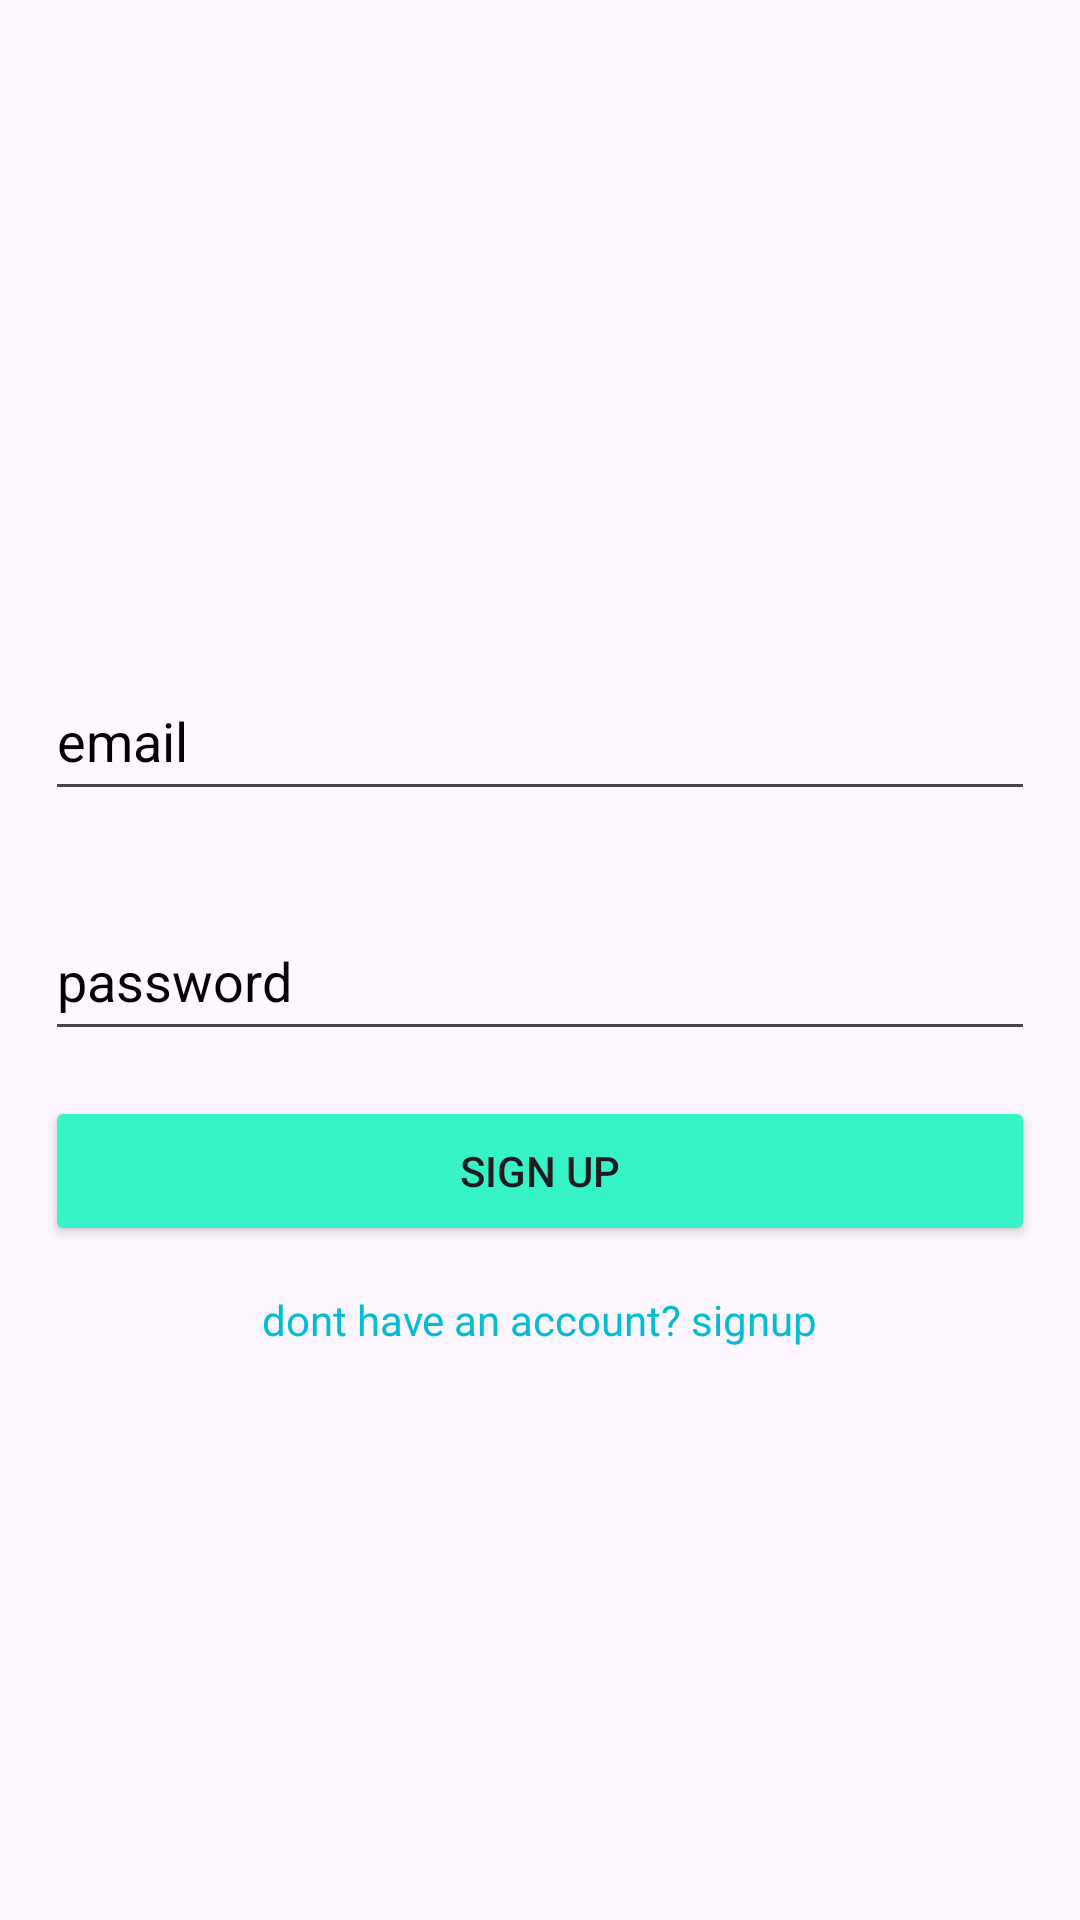

Layout XML and referenced resources for this Android screen:
<!-- AndroidManifest.xml: application theme Theme.Morningfirebaseauth2 -->
<!-- res/layout/activity_login.xml -->
<?xml version="1.0" encoding="utf-8"?>
<LinearLayout xmlns:android="http://schemas.android.com/apk/res/android"
    xmlns:app="http://schemas.android.com/apk/res-auto"
    xmlns:tools="http://schemas.android.com/tools"
    android:layout_width="match_parent"
    android:layout_height="match_parent"
    android:orientation="vertical"
    android:gravity="center"
    tools:context=".MainActivity">

    <ImageView
        android:src="@drawable/iconlog"
        android:layout_width="wrap_content"
        android:layout_height="wrap_content">

    </ImageView>

    <EditText
        android:id="@+id/email1"
        android:hint="email"
        android:layout_marginTop="30dp"
        android:textColorHint="@color/black"
        android:inputType="textEmailAddress"
        android:autofillHints="emailAddress"
        android:layout_width="match_parent"
        android:layout_height="50dp"
        android:layout_marginLeft="15dp"
        android:layout_marginRight="15dp">

    </EditText>

    <EditText
        android:id="@+id/password1"
        android:hint="password"
        android:layout_marginTop="30dp"
        android:textColorHint="@color/black"
        android:inputType="textPassword"
        android:autofillHints="password"
        android:layout_width="match_parent"
        android:layout_height="50dp"
        android:layout_marginLeft="15dp"
        android:layout_marginRight="15dp">

    </EditText>



    <Button
        android:id="@+id/signup1"
        android:text="Sign Up"
        android:layout_marginLeft="15dp"
        android:layout_marginRight="15dp"
        android:layout_marginTop="15dp"
        android:backgroundTint="#36F4C8"
        android:layout_width="match_parent"
        android:layout_height="50dp">
    </Button>

    <TextView
        android:id="@+id/text1"
        android:textColor="#00BCD4"
        android:layout_marginTop="15dp"
        android:layout_gravity="center_horizontal"
        android:text="dont have an account? signup"
        android:layout_width="wrap_content"
        android:layout_height="wrap_content">


    </TextView>




</LinearLayout>
<!-- resources referenced by this layout -->
<resources>
  <style name="Theme.Morningfirebaseauth2" parent="Base.Theme.Morningfirebaseauth2" />
  <style name="Base.Theme.Morningfirebaseauth2" parent="Theme.Material3.DayNight.NoActionBar">
          
          
      </style>
  <!-- not gathered from this repository: default colours our renderer supplied (Android Studio template values) -->
  <color name="black">#FF000000</color>
</resources>
